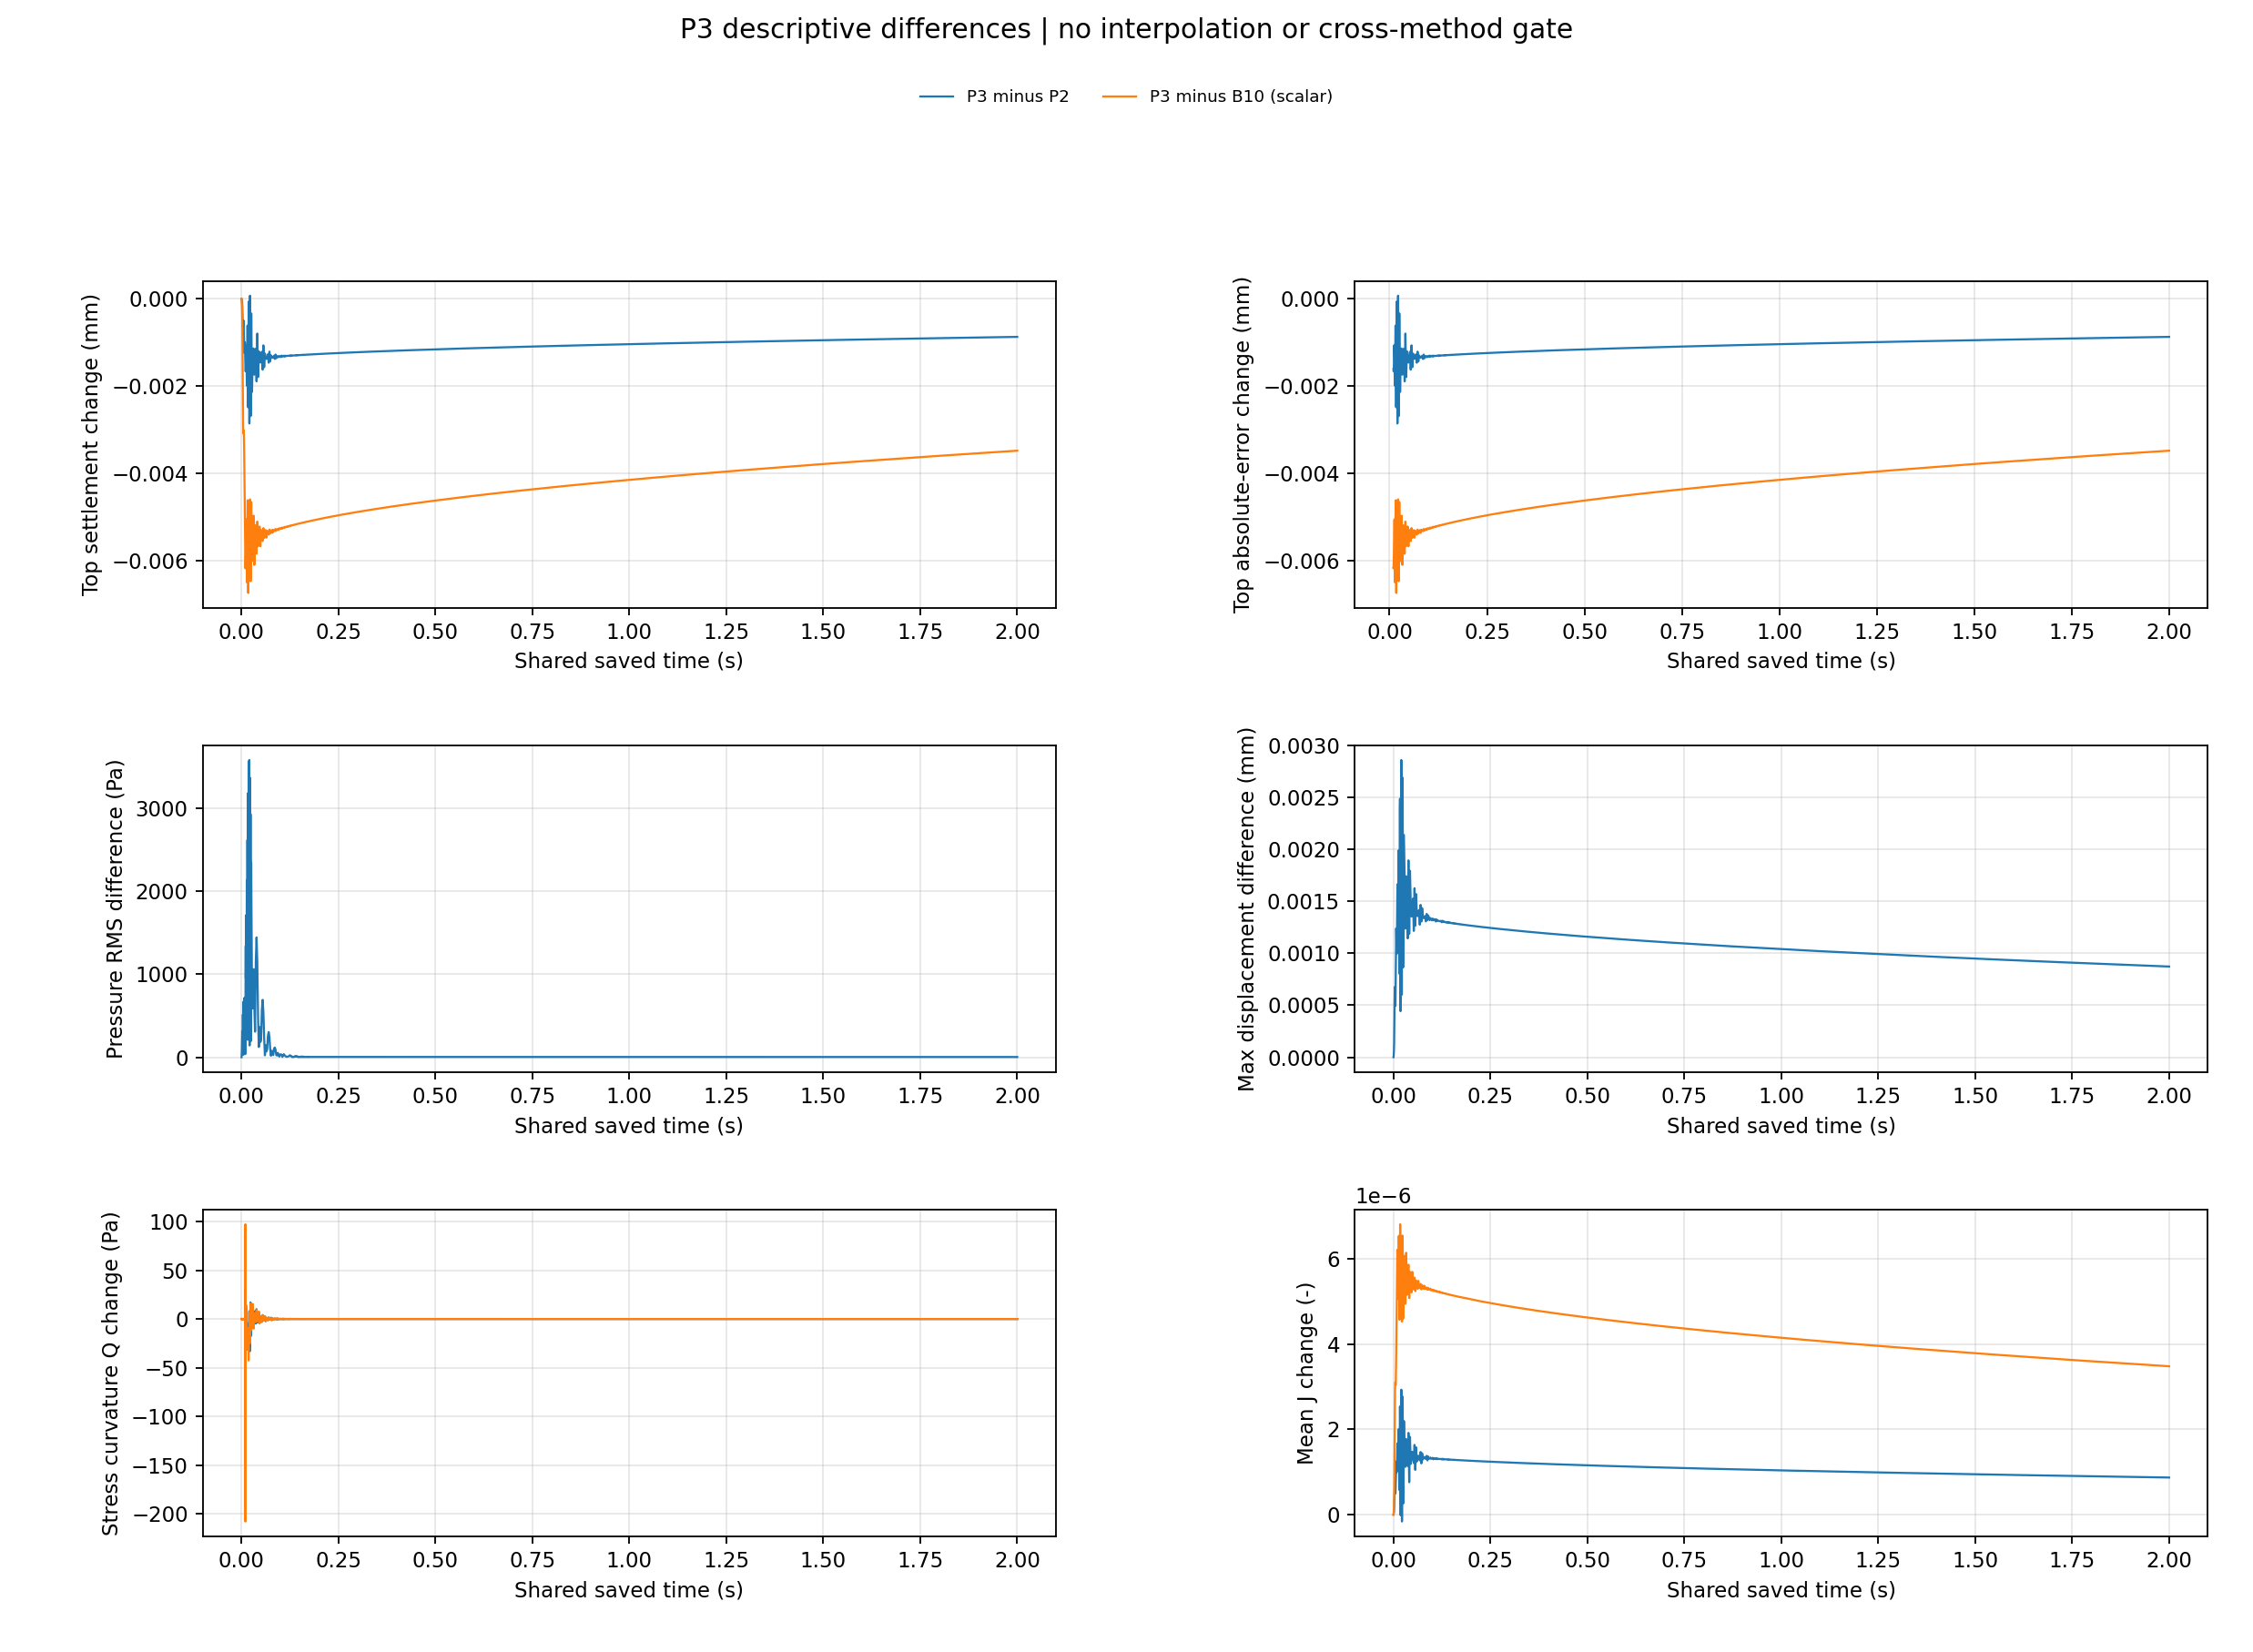

Values plotted in this chart, from the file beside it:
part, actual_time_s, completed_steps, clock_bits_equal, same_material_IDs, native_pressure_RMS_difference_Pa, native_pressure_abs_max_difference_Pa, material_XYZ_max_difference_mm, comparison, interpolation, half_or_5Pa_equivalence_gate, new_minus_old_pressure_mean_Pa, new_minus_old_top10_settlement_mm, new_minus_old_bottom10_settlement_mm, new_minus_old_Q_total_zz_second_differen…, new_minus_old_max_layer_total_error_Pa, new_minus_old_top_pair_total_gap_Pa, new_minus_old_J_mean, new_minus_old_n_mean, new_minus_old_rho_native_mean_kg_m3, new_minus_old_A_pi_Uz_abs_max_mm, new_minus_old_native_top_minus_bottom_se…, new_minus_old_diagnostic_span_from_total…, new_minus_old_diagnostic_span_from_press…
0, 0.0, 0, True, True, 0.0, 0.0, 0.0, BP3_minus_BP2, False, False, 0.0, 0.0, 0.0, 0.0, 0.0, 0.0, 0.0, 0.0, 0.0, 0.0, 0.0, 0.0, 0.0
1, 0.00013, 13, True, True, 4.975, 18.43, 6.367912863680664e-07, BP3_minus_BP2, False, False, 1.931, -6.367910643234609e-07, 0.0, -0.07835, 0.0002557, -0.6913, 7.37180427812234e-10, 5.160263327752546e-10, -8.108986548904795e-07, 6.661338147750939e-14, -6.367910643234609e-07, 0.000712, -0.0007126
2, 0.00025, 25, True, True, 13.7, 36.13, 2.4773945117573257e-06, BP3_minus_BP2, False, False, 7.283, -2.477392802013867e-06, 0.0, -0.06027, 1.227280699822586e-05, -1.275, 2.7006207270474647e-09, 1.8904349752268956e-09, -2.970683908642968e-06, 1.5543122344752192e-13, -2.477392802013867e-06, 0.002698, -0.002701
3, 0.00037, 37, True, True, 25.13, 55.62, 5.521472723480535e-06, BP3_minus_BP2, False, False, 15.96, -5.521468804392526e-06, 0.0, -0.0852, 7.74936779635027e-07, -1.159, 5.8771735256257784e-09, 4.114022789103444e-09, -6.464892976509873e-06, -4.3298697960381105e-13, -5.521468804392526e-06, 0.00592, -0.005926
4, 0.00049, 49, True, True, 38.72, 75.53, 9.748101548190435e-06, BP3_minus_BP2, False, False, 28.01, -9.748096918560378e-06, 0.0, -0.08956, 5.171750672161579e-08, -1.077, 1.0236797298723843e-08, 7.165760762539719e-09, -1.126048209698638e-05, -1.4099832412739488e-12, -9.748096918560378e-06, 0.01039, -0.0104
5, 0.00062, 62, True, True, 55.53, 97.21, 1.5661021368634995e-05, BP3_minus_BP2, False, False, 44.85, -1.5661014240997417e-05, 1.9140418416885296e-10, -0.09228, -0.1856, -1.042, 1.6295174321001582e-08, 1.1406627364873856e-08, -1.7924700387084158e-05, -1.4432899320127035e-12, -1.5661205645181586e-05, 0.01664, -0.01666
6, 0.00074, 74, True, True, 72.87, 117.3, 2.2347556916109205e-05, BP3_minus_BP2, False, False, 63.87, -2.2347541206446664e-05, 2.4312766296746835e-08, -0.08468, -19.7, -1.024, 2.3117018521645605e-08, 1.6181922191105258e-08, -2.542873562560999e-05, -1.1324274851176597e-12, -2.237185397274341e-05, 0.02366, -0.02368
7, 0.00086, 86, True, True, 98.48, 150.5, 3.0209452162042168e-05, BP3_minus_BP2, False, False, 86.22, -3.0209428869554245e-05, 2.002991348303007e-07, -0.09479, -149, -1.01, 3.111478141804014e-08, 2.1780361236789503e-08, -3.4226283332827734e-05, -1.1324274851176597e-12, -3.0409728004384545e-05, 0.03171, -0.03174
8, 0.00098, 98, True, True, 141, 302.1, 3.924270819412525e-05, BP3_minus_BP2, False, False, 111.9, -3.924267678589999e-05, 3.8528487769987074e-07, -0.119, -302.3, -0.9988, 4.02841267010956e-08, 2.8198908708088055e-08, -4.431257184478454e-05, -3.1530333899354446e-12, -3.962796166359986e-05, 0.04095, -0.04099
9, 0.0011, 110, True, True, 181.3, 344.5, 4.9443267036201535e-05, BP3_minus_BP2, False, False, 140.8, -4.944323116484739e-05, 3.2195809854945745e-07, -0.1021, -344.6, -0.9911, 5.06207400441383e-08, 3.5434544742862784e-08, -5.568285678236862e-05, -4.685141163918161e-12, -4.976518926339685e-05, 0.05162, -0.05167
10, 0.00123, 123, True, True, 218.7, 346.6, 6.180646183740196e-05, BP3_minus_BP2, False, False, 175.9, -6.180642818653936e-05, 1.4452512138440898e-07, -0.1035, -346.6, -0.9861, 6.313106737376728e-08, 4.4191782788693956e-08, -6.944423148524947e-05, -4.796163466380676e-12, -6.195095330792377e-05, 0.06463, -0.0647
11, 0.00135, 135, True, True, 249.4, 347.9, 7.443318406075211e-05, BP3_minus_BP2, False, False, 211.7, -7.443314355981556e-05, -2.424639820516883e-08, -0.1085, -347.8, -1.091, 7.589309247713061e-08, 5.312521128564285e-08, -8.34824768389808e-05, -1.765254609153999e-12, -7.44088971616104e-05, 0.07791, -0.07798
12, 0.00147, 147, True, True, 277.2, 349.2, 8.84610601437077e-05, BP3_minus_BP2, False, False, 250, -8.846100910675503e-05, -1.9538789700762615e-07, -0.1627, -349.1, -2.571, 9.005983769849735e-08, 6.304194738460112e-08, -9.906591822073096e-05, -4.2299497238218464e-12, -8.82656212097474e-05, 0.0921, -0.09218
13, 0.00159, 159, True, True, 301.3, 350.6, 0.0001057, BP3_minus_BP2, False, False, 284.6, -0.0001057, -3.688298510357013e-07, -0.3341, -350.4, -3.501, 1.075044506748668e-07, 7.52531972292303e-08, -0.0001183, -1.4332979247910771e-11, -0.0001053, 0.1049, -0.105
14, 0.00171, 171, True, True, 314.1, 352, 0.0001303, BP3_minus_BP2, False, False, 301.5, -0.0001303, -5.443151935256851e-07, -0.3928, -255.7, -0.1507, 1.3240959162441612e-07, 9.268682732432865e-08, -0.0001457, -2.3936408410918375e-11, -0.0001298, 0.1112, -0.1113
15, 0.00184, 184, True, True, 303.7, 353.4, 0.0001681, BP3_minus_BP2, False, False, 288.5, -0.0001681, -7.363887347122677e-07, -0.2723, -133.5, 2.572, 1.706514742849663e-07, 1.1945619626807513e-07, -0.0001877, -2.6867397195928788e-11, -0.0001674, 0.1063, -0.1065
16, 0.00196, 196, True, True, 276.7, 354.8, 0.0002113, BP3_minus_BP2, False, False, 251.2, -0.0002113, -9.153237979196704e-07, -0.05352, -20.03, 2.121, 2.1415062334551038e-07, 1.4990566332695465e-07, -0.0002356, -2.3694934903062403e-11, -0.0002104, 0.09242, -0.09263
17, 0.00208, 208, True, True, 241.6, 355.4, 0.0002575, BP3_minus_BP2, False, False, 200.7, -0.0002575, -1.0965421286257548e-06, 0.02906, -0.2066, -1.221, 2.6058519164706695e-07, 1.824099346015018e-07, -0.0002866, -1.9750867608081535e-11, -0.0002564, 0.07362, -0.07387
18, 0.0022, 220, True, True, 199, 346.8, 0.0003035, BP3_minus_BP2, False, False, 144.8, -0.0003035, -1.2910795875974157e-06, 0.02569, 0.6124, -1.635, 3.066895574166395e-07, 2.1468307098704287e-07, -0.0003374, -2.3828161666017422e-11, -0.0003022, 0.05284, -0.05314
19, 0.00232, 232, True, True, 144, 294.3, 0.0003484, BP3_minus_BP2, False, False, 85.67, -0.0003484, -1.5471551184295662e-06, 0.02863, 0.7244, -1.389, 3.5169886081209967e-07, 2.461896688177312e-07, -0.0003869, -2.5635049638594865e-11, -0.0003468, 0.03092, -0.03127
20, 0.00245, 245, True, True, 65.43, 144.5, 0.0003958, BP3_minus_BP2, False, False, 18.02, -0.0003958, -1.9612229762953903e-06, 0.01228, 0.8143, -1.198, 3.991952776116747e-07, 2.794372578329707e-07, -0.0004391, -2.077227279073668e-11, -0.0003938, 0.006028, -0.006422
21, 0.00257, 257, True, True, 52.9, 73.46, 0.0004384, BP3_minus_BP2, False, False, -47.72, -0.0004384, -2.4435852904493294e-06, -0.003763, 0.876, -1.071, 4.418796146765658e-07, 3.093163861156434e-07, -0.0004861, -3.588240815588506e-11, -0.0004359, -0.01806, 0.01762
22, 0.00269, 269, True, True, 149.9, 270.1, 0.0004799, BP3_minus_BP2, False, False, -116.6, -0.0004799, -2.945260466069577e-06, -0.01661, 0.93, -0.977, 4.834555199506596e-07, 3.3841961255554054e-07, -0.0005318, -5.233591338082988e-11, -0.0004769, -0.04329, 0.04281
23, 0.00281, 281, True, True, 245.1, 452.8, 0.0005203, BP3_minus_BP2, False, False, -188.6, -0.0005203, -3.3882273982148436e-06, -0.0393, 1.092, -0.9782, 5.239167449877513e-07, 3.6674256181923326e-07, -0.0005763, -4.299312642008779e-11, -0.0005169, -0.06973, 0.06921
24, 0.00293, 293, True, True, 326.3, 567.7, 0.0005595, BP3_minus_BP2, False, False, -263.3, -0.0005595, -3.688529030387161e-06, -0.0716, 2.007, -1.513, 5.631345182388614e-07, 3.941950918462389e-07, -0.0006194, -4.0799828793236514e-11, -0.0005558, -0.09729, 0.09673
25, 0.00306, 306, True, True, 399.4, 614.2, 0.0005996, BP3_minus_BP2, False, False, -344.2, -0.0005996, -3.839734954817764e-06, -0.1642, 5.182, -3.687, 6.032954711354677e-07, 4.223078490239729e-07, -0.0006636, -4.519717933249012e-11, -0.0005958, -0.1273, 0.1267
26, 0.00318, 318, True, True, 455.3, 622.9, 0.0006322, BP3_minus_BP2, False, False, -410.8, -0.0006322, -3.897935556360782e-06, -0.2981, 57.5, -2.002, 6.358249802218552e-07, 4.450785797693868e-07, -0.0006994, -2.7186499579334722e-11, -0.0006283, -0.1521, 0.1514
27, 0.0033, 330, True, True, 496.5, 625.6, 0.0006572, BP3_minus_BP2, False, False, -458.7, -0.0006572, -3.938651271708643e-06, -0.3164, 167, 0.1239, 6.607754631238194e-07, 4.6254397906286826e-07, -0.0007269, 5.377989720223297e-12, -0.0006533, -0.1699, 0.1692
28, 0.00342, 342, True, True, 515.7, 628, 0.0006726, BP3_minus_BP2, False, False, -480, -0.0006726, -3.97642304595866e-06, -0.2765, 276.4, 0.6885, 6.759379795884257e-07, 4.731577850081159e-07, -0.0007435, 5.476435277484981e-12, -0.0006686, -0.1778, 0.1771
29, 0.00354, 354, True, True, 507.4, 629.9, 0.0006775, BP3_minus_BP2, False, False, -471.7, -0.0006775, -4.0116110037145825e-06, -0.2412, 385, 0.8489, 6.805927903474895e-07, 4.7641617856308827e-07, -0.0007487, -6.089703394329682e-11, -0.0006735, -0.1747, 0.174
30, 0.00367, 367, True, True, 468.3, 626.8, 0.0006713, BP3_minus_BP2, False, False, -430, -0.0006713, -4.040219262445299e-06, -0.1681, 496, 1.99, 6.741230195173031e-07, 4.7188734653147435e-07, -0.0007415, -1.4980256618501997e-10, -0.0006673, -0.1592, 0.1585
31, 0.00379, 379, True, True, 408.8, 602.3, 0.0006565, BP3_minus_BP2, False, False, -364.6, -0.0006565, -4.0347282282554575e-06, -0.02725, 574.5, 4.217, 6.59088164489674e-07, 4.6136293857523825e-07, -0.000725, -2.528293546744109e-10, -0.0006525, -0.1349, 0.1343
32, 0.00391, 391, True, True, 330, 528.7, 0.0006359, BP3_minus_BP2, False, False, -280.2, -0.0006359, -3.956951429451988e-06, 0.1158, 530.6, 0.8202, 6.383849795454921e-07, 4.468706905624842e-07, -0.0007022, -3.7395685506536047e-10, -0.000632, -0.1037, 0.1031
33, 0.00403, 403, True, True, 232.8, 390.8, 0.0006131, BP3_minus_BP2, False, False, -184.7, -0.0006131, -3.7816224937071985e-06, 0.1243, 392.6, -1.292, 6.154467189212198e-07, 4.308138881192747e-07, -0.000677, -4.797755075169885e-10, -0.0006093, -0.06851, 0.0679
34, 0.00416, 416, True, True, 108.5, 188.3, 0.0005883, BP3_minus_BP2, False, False, -75.17, -0.0005883, -3.5068072797191097e-06, 0.08209, 189.9, -1.83, 5.906894864349255e-07, 4.1348380702688203e-07, -0.0006498, -6.075904536440024e-10, -0.0005848, -0.02816, 0.02758
35, 0.00428, 428, True, True, 31.84, 46.73, 0.0005663, BP3_minus_BP2, False, False, 29.49, -0.0005663, -3.2170789711002956e-06, 0.05661, -16.88, -1.733, 5.687899826689602e-07, 3.981541424891155e-07, -0.0006257, -7.241542435143522e-10, -0.0005631, 0.01035, -0.01092
36, 0.0044, 440, True, True, 158.3, 228.2, 0.0005455, BP3_minus_BP2, False, False, 136.9, -0.0005455, -2.9172680385096406e-06, 0.02828, -226.8, -1.849, 5.480196675344828e-07, 3.8361491411231796e-07, -0.0006028, -8.36135414378214e-10, -0.0005425, 0.04988, -0.05042
37, 0.00452, 452, True, True, 286.8, 433.2, 0.0005261, BP3_minus_BP2, False, False, 245.7, -0.0005261, -2.6223099170406827e-06, -0.03049, -432, -2.732, 5.287692607103267e-07, 3.7013962639331766e-07, -0.0005816, -9.581126690638708e-10, -0.0005235, 0.08994, -0.09046
38, 0.00464, 464, True, True, 404.3, 620.1, 0.0005094, BP3_minus_BP2, False, False, 352.2, -0.0005094, -2.3608095120301875e-06, -0.1435, -619, -4.655, 5.12202775859727e-07, 3.585430902175446e-07, -0.0005634, -1.045586707493218e-09, -0.000507, 0.1291, -0.1296
39, 0.00477, 477, True, True, 513.6, 776.7, 0.0004968, BP3_minus_BP2, False, False, 456.2, -0.0004968, -2.1717996114174742e-06, -0.2809, -741.6, -3.083, 4.998008285017619e-07, 3.4986174274331816e-07, -0.0005498, -1.128394946925404e-09, -0.0004946, 0.1675, -0.168
40, 0.00489, 489, True, True, 592.5, 862.6, 0.0004928, BP3_minus_BP2, False, False, 532.6, -0.0004928, -2.123821064847764e-06, -0.3068, -725.5, -1.44, 4.961207039633209e-07, 3.4728568709674335e-07, -0.0005457, -1.164510241707939e-09, -0.0004907, 0.1957, -0.1962
41, 0.00501, 501, True, True, 646, 900.2, 0.000498, BP3_minus_BP2, False, False, 583.9, -0.000498, -2.1847340521755076e-06, -0.2742, -660.1, -0.8707, 5.016821109649072e-07, 3.511787256549326e-07, -0.0005519, -1.2181622030538186e-09, -0.0004958, 0.2147, -0.2152
42, 0.00513, 513, True, True, 670.7, 910.1, 0.0005131, BP3_minus_BP2, False, False, 607.3, -0.0005131, -2.3089751105889733e-06, -0.2514, -568.7, -0.8516, 5.172135816300383e-07, 3.620508343682438e-07, -0.0005689, -1.3936865550512323e-09, -0.0005108, 0.2233, -0.2238
43, 0.00525, 525, True, True, 664.1, 902.4, 0.0005384, BP3_minus_BP2, False, False, 602.1, -0.0005384, -2.4676421875487187e-06, -0.2341, -469.4, -0.9266, 5.428750154967688e-07, 3.800139466991759e-07, -0.0005972, -1.5512648457449707e-09, -0.0005359, 0.2214, -0.2219
44, 0.00538, 538, True, True, 621.5, 862.2, 0.0005771, BP3_minus_BP2, False, False, 564.4, -0.0005771, -2.6884297995265205e-06, -0.2084, -360.3, -0.8061, 5.820335372552776e-07, 4.0742506568491876e-07, -0.0006402, -1.7235810001459129e-09, -0.0005744, 0.2074, -0.208
45, 0.0055, 550, True, True, 550.9, 776.6, 0.0006229, BP3_minus_BP2, False, False, 500.7, -0.0006229, -2.9656056849819423e-06, -0.1663, -259.6, -0.1345, 6.283380720173426e-07, 4.398384171877545e-07, -0.0006912, -1.8590348010993907e-09, -0.00062, 0.1839, -0.1845
46, 0.00562, 562, True, True, 453.2, 639.1, 0.0006777, BP3_minus_BP2, False, False, 411.3, -0.0006777, -3.3229220784691815e-06, -0.08593, -158.8, 1.466, 6.834754894269324e-07, 4.784348200392863e-07, -0.0007518, -1.9653900035221383e-09, -0.0006743, 0.1509, -0.1516
47, 0.00574, 574, True, True, 332.8, 464, 0.0007394, BP3_minus_BP2, False, False, 300.4, -0.0007394, -3.741534929969925e-06, 0.03801, -57.87, 3.054, 7.455789385879541e-07, 5.219074735163254e-07, -0.0008201, -2.062999597540749e-09, -0.0007356, 0.11, -0.1107
48, 0.00586, 586, True, True, 195.3, 270.7, 0.0008055, BP3_minus_BP2, False, False, 174.2, -0.0008055, -4.193031753231546e-06, 0.1419, -3.04, 0.4501, 8.119569669950977e-07, 5.68372353015878e-07, -0.0008932, -2.1568651378811587e-09, -0.0008013, 0.06338, -0.06419
49, 0.00599, 599, True, True, 35.46, 55.32, 0.0008788, BP3_minus_BP2, False, False, 27.82, -0.0008788, -4.697829880315196e-06, 0.1308, 0.1067, -1.694, 8.854795234825019e-07, 6.198384351896458e-07, -0.000974, -2.19668328665934e-09, -0.0008741, 0.00935, -0.01023
50, 0.00611, 611, True, True, 118.6, 145.6, 0.0009455, BP3_minus_BP2, False, False, -109.7, -0.0009455, -5.170759105523753e-06, 0.04147, 2.748, -3.333, 9.523853129467241e-07, 6.666727598303446e-07, -0.001048, -2.1630353758128607e-09, -0.0009403, -0.04143, 0.04048
51, 0.00623, 623, True, True, 265.9, 343.7, 0.001009, BP3_minus_BP2, False, False, -243.2, -0.001009, -5.6471433116517256e-06, -0.07798, 6.149, -4.148, 1.0162712671402119e-06, 7.113931938529383e-07, -0.001118, -2.0956906349178794e-09, -0.001004, -0.09069, 0.08968
52, 0.00635, 635, True, True, 401.7, 539.5, 0.001068, BP3_minus_BP2, False, False, -365.3, -0.001068, -6.12106644606869e-06, -0.175, 92.99, -2.054, 1.0749696002232412e-06, 7.524822796534103e-07, -0.001182, -1.9893761984968172e-09, -0.001062, -0.1357, 0.1347
53, 0.00647, 647, True, True, 519.2, 724.1, 0.00112, BP3_minus_BP2, False, False, -469, -0.00112, -6.575936124363774e-06, -0.1756, 192.3, -0.6208, 1.1264202184335659e-06, 7.884979451033836e-07, -0.001239, -1.8773118476422823e-09, -0.001113, -0.174, 0.1728
54, 0.0066, 660, True, True, 619.4, 894.3, 0.001166, BP3_minus_BP2, False, False, -554.6, -0.001166, -7.010193186791219e-06, -0.1462, 298.4, 0.02352, 1.172320273301608e-06, 8.206282058886849e-07, -0.00129, -1.7469808585857116e-09, -0.001159, -0.2055, 0.2043
55, 0.00672, 672, True, True, 682, 1004, 0.001198, BP3_minus_BP2, False, False, -606.2, -0.001198, -7.315052428808616e-06, -0.1272, 391, 0.1267, 1.2048824807875391e-06, 8.434219256336917e-07, -0.001325, -1.6395995672269237e-09, -0.001191, -0.2245, 0.2233
56, 0.00684, 684, True, True, 712, 1053, 0.001222, BP3_minus_BP2, False, False, -630.7, -0.001222, -7.498933523013979e-06, -0.1095, 468.8, 0.08206, 1.2278241080521113e-06, 8.59481207149404e-07, -0.001351, -1.5174453707467173e-09, -0.001214, -0.2335, 0.2323
57, 0.00696, 696, True, True, 707.6, 1036, 0.001235, BP3_minus_BP2, False, False, -628, -0.001235, -7.557928952735965e-06, -0.09456, 517, 0.02677, 1.2411292884539904e-06, 8.687949427654829e-07, -0.001365, -1.3795251399550956e-09, -0.001228, -0.2325, 0.2313
58, 0.00708, 708, True, True, 669, 957, 0.001239, BP3_minus_BP2, False, False, -598.2, -0.001239, -7.506104115258955e-06, -0.08606, 522.9, 0.006055, 1.2448313707613679e-06, 8.713864757536882e-07, -0.001369, -1.2303694521542674e-09, -0.001232, -0.2216, 0.2204
59, 0.00721, 721, True, True, 591.5, 814.1, 0.001233, BP3_minus_BP2, False, False, -535.6, -0.001233, -7.353508742462961e-06, -0.07818, 480.5, 0.102, 1.238096214439821e-06, 8.666719084060581e-07, -0.001362, -8.755416530670246e-10, -0.001225, -0.1986, 0.1974
... 1,203 more rows
